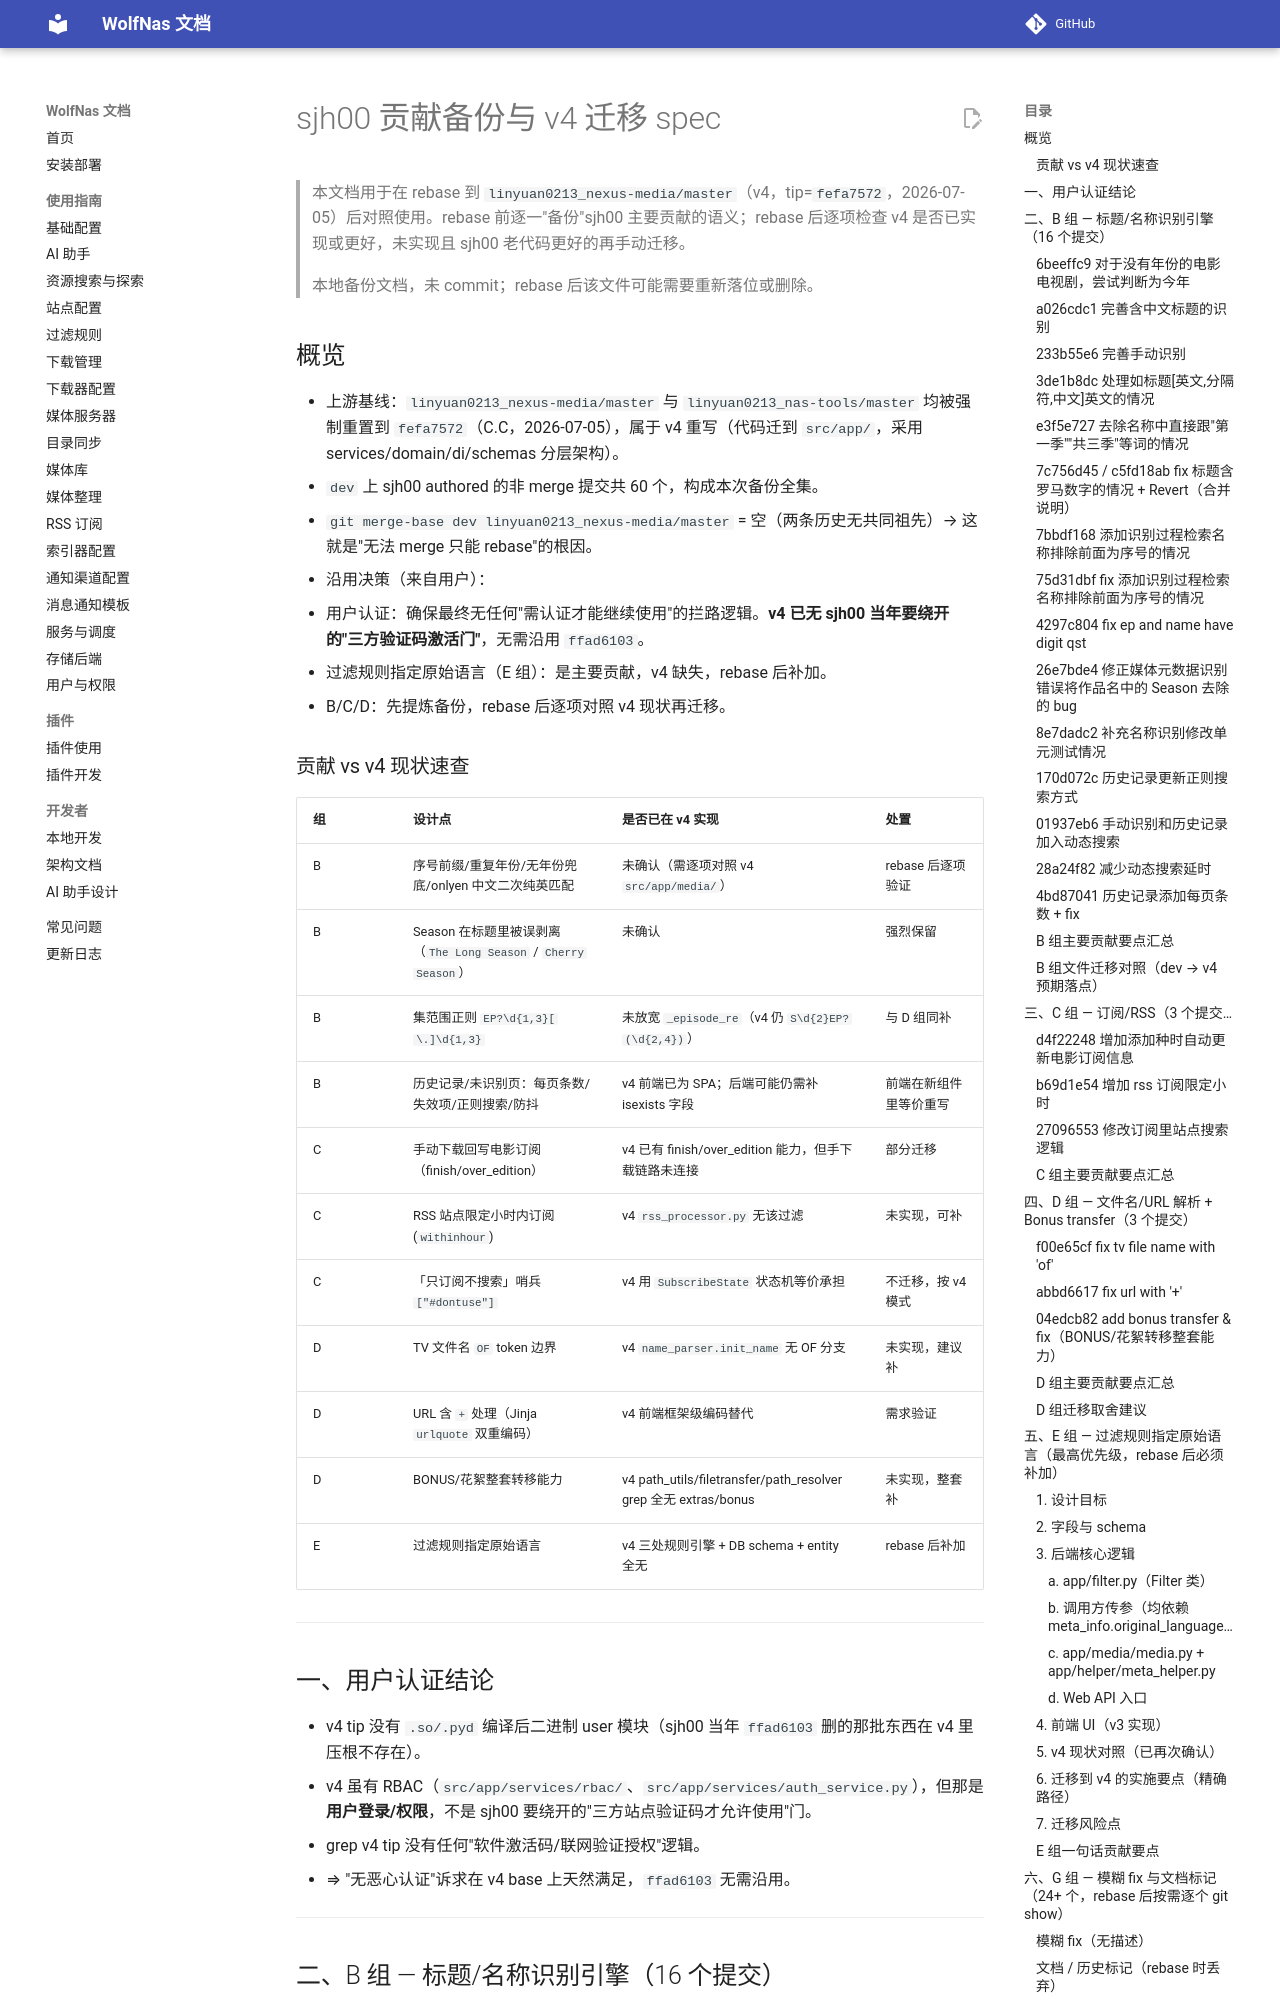

repository: sjh00/wolf-nas-tools · page: sjh00-contributions-backup/index.html · generator: mkdocs

# sjh00 贡献备份与 v4 迁移 spec

> 本文档用于在 rebase 到 `linyuan0213_nexus-media/master`（v4，tip=`fefa7572`，2026-07-05）后对照使用。rebase 前逐一"备份"sjh00 主要贡献的语义；rebase 后逐项检查 v4 是否已实现或更好，未实现且 sjh00 老代码更好的再手动迁移。
>
> 本地备份文档，未 commit；rebase 后该文件可能需要重新落位或删除。

## 概览

- 上游基线：`linyuan0213_nexus-media/master` 与 `linyuan0213_nas-tools/master` 均被强制重置到 `fefa7572`（C.C，2026-07-05），属于 v4 重写（代码迁到 `src/app/`，采用 services/domain/di/schemas 分层架构）。
- `dev` 上 sjh00 authored 的非 merge 提交共 60 个，构成本次备份全集。
- `git merge-base dev linyuan0213_nexus-media/master` = 空（两条历史无共同祖先）→ 这就是"无法 merge 只能 rebase"的根因。
- 沿用决策（来自用户）：
  - 用户认证：确保最终无任何"需认证才能继续使用"的拦路逻辑。**v4 已无 sjh00 当年要绕开的"三方验证码激活门"**，无需沿用 `ffad6103`。
  - 过滤规则指定原始语言（E 组）：是主要贡献，v4 缺失，rebase 后补加。
  - B/C/D：先提炼备份，rebase 后逐项对照 v4 现状再迁移。

### 贡献 vs v4 现状速查

| 组 | 设计点 | 是否已在 v4 实现 | 处置 |
|---|---|---|---|
| B | 序号前缀/重复年份/无年份兜底/onlyen 中文二次纯英匹配 | 未确认（需逐项对照 v4 `src/app/media/`） | rebase 后逐项验证 |
| B | Season 在标题里被误剥离（`The Long Season` / `Cherry Season`） | 未确认 | 强烈保留 |
| B | 集范围正则 `EP?\d{1,3}[ \.]\d{1,3}` | 未放宽 `_episode_re`（v4 仍 `S\d{2}EP?(\d{2,4})`） | 与 D 组同补 |
| B | 历史记录/未识别页：每页条数/失效项/正则搜索/防抖 | v4 前端已为 SPA；后端可能仍需补 isexists 字段 | 前端在新组件里等价重写 |
| C | 手动下载回写电影订阅（finish/over_edition） | v4 已有 finish/over_edition 能力，但手下载链路未连接 | 部分迁移 |
| C | RSS 站点限定小时内订阅 (`withinhour`) | v4 `rss_processor.py` 无该过滤 | 未实现，可补 |
| C | 「只订阅不搜索」哨兵 `["#dontuse"]` | v4 用 `SubscribeState` 状态机等价承担 | 不迁移，按 v4 模式 |
| D | TV 文件名 `OF` token 边界 | v4 `name_parser.init_name` 无 OF 分支 | 未实现，建议补 |
| D | URL 含 `+` 处理（Jinja `urlquote` 双重编码） | v4 前端框架级编码替代 | 需求验证 |
| D | BONUS/花絮整套转移能力 | v4 path_utils/filetransfer/path_resolver grep 全无 extras/bonus | 未实现，整套补 |
| E | 过滤规则指定原始语言 | v4 三处规则引擎 + DB schema + entity 全无 | rebase 后补加 |

---

## 一、用户认证结论

- v4 tip 没有 `.so/.pyd` 编译后二进制 user 模块（sjh00 当年 `ffad6103` 删的那批东西在 v4 里压根不存在）。
- v4 虽有 RBAC（`src/app/services/rbac/`、`src/app/services/auth_service.py`），但那是**用户登录/权限**，不是 sjh00 要绕开的"三方站点验证码才允许使用"门。
- grep v4 tip 没有任何"软件激活码/联网验证授权"逻辑。
- ⇒ "无恶心认证"诉求在 v4 base 上天然满足，`ffad6103` 无需沿用。

---

## 二、B 组 — 标题/名称识别引擎（16 个提交）

### 6beeffc9 对于没有年份的电影电视剧，尝试判断为今年
- **改动文件**：`app/media/media.py`
- **设计目标**：当种子/文件名未识别出年份时，TMDB 搜索容易命不中或拿到错乱结果。本提交在搜索前把 `meta_info.year` 临时填为当前年份，让"无年份"标题也能按带年份的电影/电视剧检索分支走。
- **核心逻辑**：在 `__get_media_info` 与 `get_media_info_on_files` 修正名称分支中，调用 `__search_tmdb(...)` 之前：
  ```
  if not meta_info.year:
      meta_info.year = date.today().year
  ```
  仅作搜索条件补全，不影响最终元数据年份（TMDB 命中后以 TMDB 返回为准）。引入 `from datetime import date`。
- **迁移关注点**：v4 对应逻辑在 `src/app/services/media_info_service.py` 的搜索调度处。若 v4 已有更完善的"无年份→多候选年份搜索"机制（逐年猜测或多搜索），不必迁这台硬塞当年。
